pico-8 play session: no input (idle), after a click and taps of 🅾, ❎, 🅾+❎, 🅾 in the second before t = 0

[t = 1 s] idle ~1s (no d-pad/buttons)
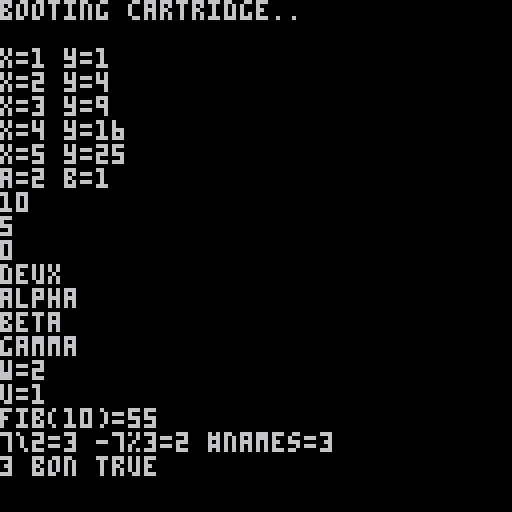

pico-8 cartridge
version 41
__lua__
-- demo pico2ps
score = 0
names = {"alpha", "beta", "gamma"}

function fib(n)
  if n < 2 then return n end
  return fib(n-1) + fib(n-2)
end

function carre(x) return x*x end

function _init()
  pts = {}
  for i=1,5 do
    add(pts, {x=i, y=carre(i)})
  end
end

_init()

for p in all(pts) do
  print("x="..p.x.." y="..p.y)
end

local a, b = 1, 2
a, b = b, a
print("a="..a.." b="..b)

for i=10,0,-5 do print(i) end

local n = 0
while n < 3 do
  n += 1
  if (n == 2) print("deux")
end

repeat n -= 1 until n <= 0

foreach(names, print)

for k, v in pairs({u=1, w=2}) do
  print(k.."="..v)
end

print("fib(10)="..fib(10))
print("7\\2="..(7\2).." -7%3="..(-7%3).." #names="..#names)
print(flr(3.7).." "..sub("bonjour",1,3).." "..tostr(true))
